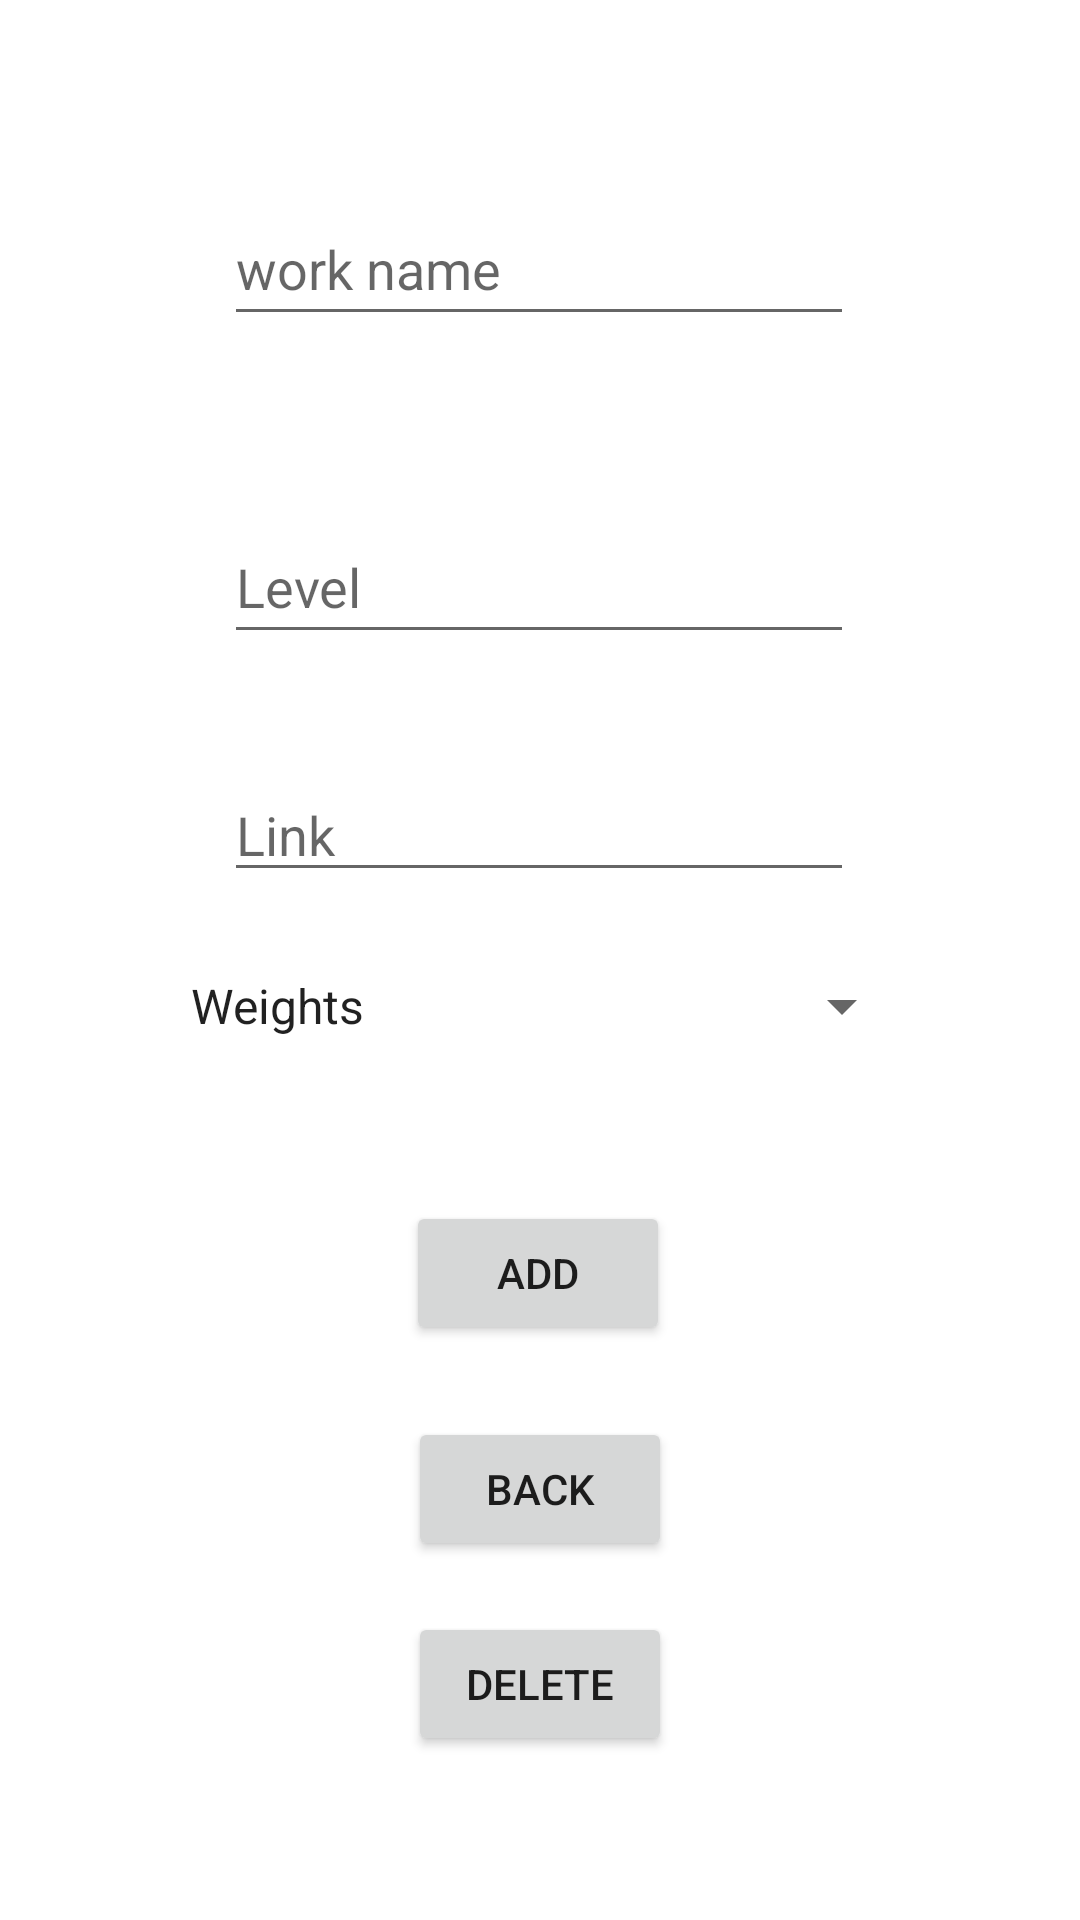

Android layout source for this screen:
<!-- AndroidManifest.xml: application theme Theme.UserRegister -->
<!-- res/layout/activity_work_out_details.xml -->
<?xml version="1.0" encoding="utf-8"?>
<androidx.constraintlayout.widget.ConstraintLayout xmlns:android="http://schemas.android.com/apk/res/android"
    xmlns:app="http://schemas.android.com/apk/res-auto"
    xmlns:tools="http://schemas.android.com/tools"
    android:layout_width="match_parent"
    android:layout_height="match_parent"
    tools:context=".NewWorkOutActivity">

    <EditText
        android:id="@+id/editTextNameWK"
        android:layout_width="wrap_content"
        android:layout_height="wrap_content"
        android:layout_marginTop="64dp"
        android:ems="10"
        android:hint="work name"
        android:inputType="textPersonName"
        android:minHeight="48dp"
        app:layout_constraintEnd_toEndOf="parent"
        app:layout_constraintHorizontal_bias="0.497"
        app:layout_constraintStart_toStartOf="parent"
        app:layout_constraintTop_toTopOf="parent" />

    <EditText
        android:id="@+id/editTextLevelWork"
        android:layout_width="wrap_content"
        android:layout_height="wrap_content"
        android:layout_marginTop="58dp"
        android:ems="10"
        android:hint="Level"
        android:inputType="textPersonName"
        android:minHeight="48dp"
        app:layout_constraintEnd_toEndOf="parent"
        app:layout_constraintHorizontal_bias="0.497"
        app:layout_constraintStart_toStartOf="parent"
        app:layout_constraintTop_toBottomOf="@+id/editTextNameWK" />

    <Spinner
        android:id="@+id/Work_out_spinner"
        android:layout_width="249dp"
        android:layout_height="42dp"
        android:layout_marginTop="17dp"
        android:entries="@array/workout_categories"
        app:layout_constraintEnd_toEndOf="parent"
        app:layout_constraintStart_toStartOf="parent"
        app:layout_constraintTop_toBottomOf="@+id/editTextLinkYou" />

    <Button
        android:id="@+id/button_add"
        android:layout_width="wrap_content"
        android:layout_height="wrap_content"
        android:layout_marginTop="44dp"
        android:text="Add"
        app:layout_constraintEnd_toEndOf="parent"
        app:layout_constraintHorizontal_bias="0.498"
        app:layout_constraintStart_toStartOf="parent"
        app:layout_constraintTop_toBottomOf="@+id/Work_out_spinner" />

    <Button
        android:id="@+id/button_Back"
        android:layout_width="wrap_content"
        android:layout_height="wrap_content"
        android:layout_marginTop="24dp"
        android:text="Back"
        app:layout_constraintEnd_toEndOf="parent"
        app:layout_constraintHorizontal_bias="0.5"
        app:layout_constraintStart_toStartOf="parent"
        app:layout_constraintTop_toBottomOf="@+id/button_add" />

    <EditText
        android:id="@+id/editTextLinkYou"
        android:layout_width="wrap_content"
        android:layout_height="wrap_content"
        android:layout_marginTop="38dp"
        android:ems="10"
        android:hint="Link"
        android:inputType="textPersonName"
        app:layout_constraintEnd_toEndOf="parent"
        app:layout_constraintHorizontal_bias="0.497"
        app:layout_constraintStart_toStartOf="parent"
        app:layout_constraintTop_toBottomOf="@+id/editTextLevelWork" />

    <Button
        android:id="@+id/button_delete"
        android:layout_width="wrap_content"
        android:layout_height="wrap_content"
        android:layout_marginTop="17dp"
        android:text="Delete"
        app:layout_constraintEnd_toEndOf="parent"
        app:layout_constraintHorizontal_bias="0.5"
        app:layout_constraintStart_toStartOf="parent"
        app:layout_constraintTop_toBottomOf="@+id/button_Back" />
</androidx.constraintlayout.widget.ConstraintLayout>
<!-- resources referenced by this layout -->
<resources>
  <string-array name="workout_categories">
          <item>Weights</item>
          <item>Jumprope</item>
          <item>step</item>
          <item>Fitness sofa</item>
          <item>mattress</item>
          <item>treadmill</item>
      </string-array>
  <style name="Theme.UserRegister" parent="Theme.MaterialComponents.DayNight.DarkActionBar">
          
          <item name="colorPrimary">@color/purple_500</item>
          <item name="colorPrimaryVariant">@color/purple_700</item>
          <item name="colorOnPrimary">@color/white</item>
          
          <item name="colorSecondary">@color/teal_200</item>
          <item name="colorSecondaryVariant">@color/teal_700</item>
          <item name="colorOnSecondary">@color/black</item>
          
          <item name="android:statusBarColor" tools:targetApi="l">?attr/colorPrimaryVariant</item>
          
      </style>
  <!-- not gathered from this repository: default colours our renderer supplied (Android Studio template values) -->
  <color name="purple_500">#FF6200EE</color>
  <color name="purple_700">#FF3700B3</color>
  <color name="teal_200">#FF03DAC5</color>
  <color name="teal_700">#FF018786</color>
  <color name="black">#FF000000</color>
  <color name="white">#FFFFFFFF</color>
</resources>
